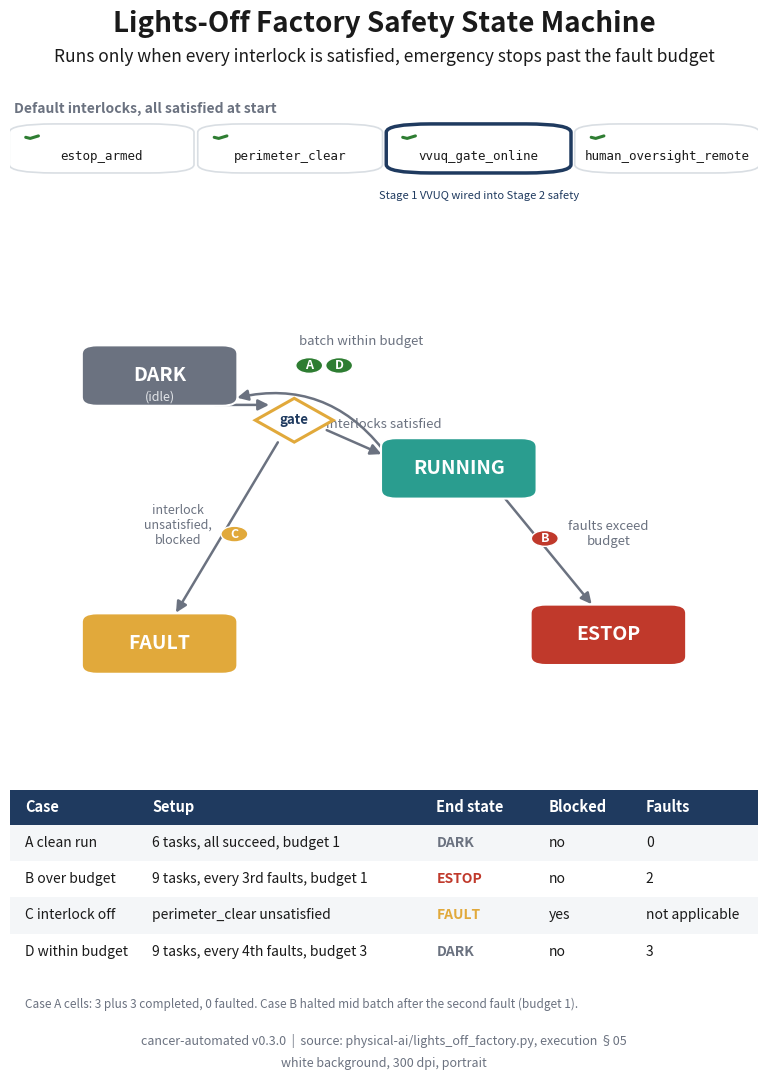

The script that saved this image: (Note: this script raises an exception after producing the figure.)
"""Lights-Off Factory Safety State Machine (Image 07).

Renders a portrait, full page, 300 dpi state diagram of the lights off factory
safety controller, the four default interlocks, and the four exercised cases.

Grounding: physical-ai/lights_off_factory.py and physical-ai/README.md (code
generation v0.1.0) and papers/VVUQ-01/execution/05-physical-ai-stage2/README.md
(code execution v0.2.0).

Self contained: depends only on matplotlib and numpy. Renders headless via Agg.
"""

import matplotlib

matplotlib.use("Agg")

import matplotlib.pyplot as plt
from matplotlib.gridspec import GridSpec
from matplotlib.patches import Circle, FancyArrowPatch, FancyBboxPatch, Polygon, Rectangle

PALETTE = {
    "navy": "#1F3A5F",
    "slate": "#4C72B0",
    "teal": "#2A9D8F",
    "green": "#2E7D32",
    "red": "#C0392B",
    "amber": "#E1A93B",
    "gray": "#6B7280",
    "panel": "#F4F6F8",
    "grid": "#D9DEE3",
    "ink": "#1A1A1A",
}


def _shrink_to_width(fig, text_obj, max_frac, floor):
    fig.canvas.draw()
    renderer = fig.canvas.get_renderer()
    max_w = max_frac * fig.bbox.width
    size = text_obj.get_fontsize()
    while size > floor and text_obj.get_window_extent(renderer=renderer).width > max_w:
        size -= 0.5
        text_obj.set_fontsize(size)


def add_frame(fig, title, subtitle, footer):
    fig.text(0.5, 0.965, title, ha="center", va="center", fontsize=20, fontweight="bold", color=PALETTE["ink"])
    sub = fig.text(0.5, 0.935, subtitle, ha="center", va="center", fontsize=12.5, color=PALETTE["ink"])
    _shrink_to_width(fig, sub, 0.88, 10.0)
    parts = [p.strip() for p in footer.split("|")]
    f1 = fig.text(
        0.5, 0.040, parts[0] + "  |  " + parts[1], ha="center", va="center", fontsize=9, color=PALETTE["gray"]
    )
    f2 = fig.text(0.5, 0.020, parts[2], ha="center", va="center", fontsize=9, color=PALETTE["gray"])
    _shrink_to_width(fig, f1, 0.90, 7.5)
    _shrink_to_width(fig, f2, 0.90, 7.5)


def draw_check(ax, x, y, color):
    ax.plot(
        [x, x + 0.006, x + 0.017],
        [y, y - 0.008, y + 0.01],
        color=color,
        linewidth=2.2,
        solid_capstyle="round",
        zorder=6,
    )


def node(ax, cx, cy, w, h, label, color):
    ax.add_patch(
        FancyBboxPatch(
            (cx - w / 2, cy - h / 2),
            w,
            h,
            boxstyle="round,pad=0.004,rounding_size=0.02",
            facecolor=color,
            edgecolor="white",
            linewidth=1.5,
            zorder=4,
        )
    )
    ax.text(cx, cy, label, ha="center", va="center", fontsize=14, fontweight="bold", color="white", zorder=5)


def tag(ax, x, y, letter, color):
    ax.add_patch(Circle((x, y), 0.018, facecolor=color, edgecolor="white", linewidth=1.0, zorder=7))
    ax.text(x, y, letter, ha="center", va="center", fontsize=9, fontweight="bold", color="white", zorder=8)


def main():
    fig = plt.figure(figsize=(8.5, 11))
    gs = GridSpec(
        3, 1, height_ratios=[0.7, 2.2, 1.1], left=0.06, right=0.94, top=0.90, bottom=0.07, hspace=0.22, figure=fig
    )

    add_frame(
        fig,
        "Lights-Off Factory Safety State Machine",
        "Runs only when every interlock is satisfied, emergency stops past the fault budget",
        "cancer-automated v0.3.0  |  source: physical-ai/lights_off_factory.py, execution §05  |  white background, 300 dpi, portrait",
    )

    # Interlock panel (top).
    ax0 = fig.add_subplot(gs[0, 0])
    ax0.set_xlim(0, 1)
    ax0.set_ylim(0, 1)
    ax0.axis("off")
    interlocks = ["estop_armed", "perimeter_clear", "vvuq_gate_online", "human_oversight_remote"]
    pw, pg = 0.235, 0.017
    for i, name in enumerate(interlocks):
        px = 0.005 + i * (pw + pg)
        highlight = name == "vvuq_gate_online"
        ax0.add_patch(
            FancyBboxPatch(
                (px, 0.45),
                pw,
                0.34,
                boxstyle="round,pad=0.006,rounding_size=0.06",
                facecolor="white",
                edgecolor=PALETTE["navy"] if highlight else PALETTE["grid"],
                linewidth=2.5 if highlight else 1.2,
            )
        )
        draw_check(ax0, px + 0.016, 0.70, PALETTE["green"])
        ax0.text(
            px + pw / 2, 0.56, name, ha="center", va="center", fontsize=9, family="monospace", color=PALETTE["ink"]
        )
        if highlight:
            ax0.text(
                px + pw / 2,
                0.28,
                "Stage 1 VVUQ wired into Stage 2 safety",
                ha="center",
                va="center",
                fontsize=8,
                style="italic",
                color=PALETTE["navy"],
            )
    ax0.text(
        0.005,
        0.90,
        "Default interlocks, all satisfied at start",
        ha="left",
        va="center",
        fontsize=10,
        fontweight="bold",
        color=PALETTE["gray"],
    )

    # State machine (middle).
    ax = fig.add_subplot(gs[1, 0])
    ax.set_xlim(0, 1)
    ax.set_ylim(0, 1)
    ax.axis("off")
    nw, nh = 0.20, 0.13
    dark = (0.20, 0.80)
    running = (0.60, 0.60)
    fault = (0.20, 0.20)
    estop = (0.80, 0.22)
    gate = (0.38, 0.71)

    # Pre run gate diamond.
    gdx, gdy = 0.052, 0.05
    ax.add_patch(
        Polygon(
            [(gate[0], gate[1] + gdy), (gate[0] + gdx, gate[1]), (gate[0], gate[1] - gdy), (gate[0] - gdx, gate[1])],
            closed=True,
            facecolor="white",
            edgecolor=PALETTE["amber"],
            linewidth=2.2,
            zorder=4,
        )
    )
    ax.text(
        gate[0],
        gate[1],
        "gate",
        ha="center",
        va="center",
        fontsize=9.5,
        fontweight="bold",
        color=PALETTE["navy"],
        zorder=5,
    )

    arrow = dict(arrowstyle="-|>", mutation_scale=16, color=PALETTE["gray"], linewidth=1.8, zorder=3)
    # DARK to gate.
    ax.add_patch(FancyArrowPatch((dark[0] + 0.07, dark[1] - 0.055), (gate[0] - 0.03, gate[1] + 0.035), **arrow))
    # gate to RUNNING.
    ax.add_patch(FancyArrowPatch((gate[0] + 0.04, gate[1] - 0.02), (running[0] - nw / 2, running[1] + 0.03), **arrow))
    ax.text(0.50, 0.70, "interlocks satisfied", ha="center", va="center", fontsize=9.5, color=PALETTE["gray"])
    # gate to FAULT.
    ax.add_patch(FancyArrowPatch((gate[0] - 0.02, gate[1] - 0.045), (fault[0] + 0.02, fault[1] + nh / 2), **arrow))
    ax.text(
        0.225, 0.47, "interlock\nunsatisfied,\nblocked", ha="center", va="center", fontsize=9, color=PALETTE["gray"]
    )
    # RUNNING to DARK (curved return).
    ax.add_patch(
        FancyArrowPatch(
            (running[0] - nw / 2, running[1] + 0.04),
            (dark[0] + nw / 2, dark[1] - 0.04),
            connectionstyle="arc3,rad=0.32",
            **arrow,
        )
    )
    ax.text(0.47, 0.89, "batch within budget", ha="center", va="center", fontsize=9.5, color=PALETTE["gray"])
    # RUNNING to ESTOP.
    ax.add_patch(
        FancyArrowPatch((running[0] + 0.06, running[1] - nh / 2), (estop[0] - 0.02, estop[1] + nh / 2), **arrow)
    )
    ax.text(0.80, 0.45, "faults exceed\nbudget", ha="center", va="center", fontsize=9.5, color=PALETTE["gray"])

    node(ax, dark[0], dark[1] + 0.012, nw, nh, "DARK", PALETTE["gray"])
    node(ax, running[0], running[1], nw, nh, "RUNNING", PALETTE["teal"])
    node(ax, fault[0], fault[1], nw, nh, "FAULT", PALETTE["amber"])
    node(ax, estop[0], estop[1], nw, nh, "ESTOP", PALETTE["red"])
    ax.text(
        dark[0],
        dark[1] - 0.038,
        "(idle)",
        ha="center",
        va="center",
        fontsize=9,
        style="italic",
        color="#E2E5E9",
        zorder=5,
    )

    # Case tags on the transitions they take.
    tag(ax, 0.40, 0.835, "A", PALETTE["green"])
    tag(ax, 0.44, 0.835, "D", PALETTE["green"])
    tag(ax, 0.715, 0.44, "B", PALETTE["red"])
    tag(ax, 0.30, 0.45, "C", PALETTE["amber"])

    # Case table (bottom).
    axt = fig.add_subplot(gs[2, 0])
    axt.set_xlim(0, 1)
    axt.set_ylim(0, 1)
    axt.axis("off")
    cols = [0.02, 0.19, 0.57, 0.72, 0.85]
    headers = ["Case", "Setup", "End state", "Blocked", "Faults"]
    state_color = {"DARK": PALETTE["gray"], "ESTOP": PALETTE["red"], "FAULT": PALETTE["amber"]}
    table = [
        ("A clean run", "6 tasks, all succeed, budget 1", "DARK", "no", "0"),
        ("B over budget", "9 tasks, every 3rd faults, budget 1", "ESTOP", "no", "2"),
        ("C interlock off", "perimeter_clear unsatisfied", "FAULT", "yes", "not applicable"),
        ("D within budget", "9 tasks, every 4th faults, budget 3", "DARK", "no", "3"),
    ]
    row_h = 0.165
    y_head = 0.92
    axt.add_patch(Rectangle((0.0, y_head - row_h / 2), 1.0, row_h, facecolor=PALETTE["navy"], edgecolor="none"))
    for x, head in zip(cols, headers):
        axt.text(x, y_head, head, ha="left", va="center", fontsize=10.5, fontweight="bold", color="white")
    for r, (case, setup, end, blocked, faults) in enumerate(table):
        ry = y_head - (r + 1) * row_h
        if r % 2 == 0:
            axt.add_patch(Rectangle((0.0, ry - row_h / 2), 1.0, row_h, facecolor=PALETTE["panel"], edgecolor="none"))
        axt.text(cols[0], ry, case, ha="left", va="center", fontsize=10, color=PALETTE["ink"])
        axt.text(cols[1], ry, setup, ha="left", va="center", fontsize=10, color=PALETTE["ink"])
        axt.text(cols[2], ry, end, ha="left", va="center", fontsize=10, fontweight="bold", color=state_color[end])
        axt.text(cols[3], ry, blocked, ha="left", va="center", fontsize=10, color=PALETTE["ink"])
        axt.text(cols[4], ry, faults, ha="left", va="center", fontsize=10, color=PALETTE["ink"])
    axt.text(
        0.02,
        0.02,
        "Case A cells: 3 plus 3 completed, 0 faulted. Case B halted mid batch after the second fault (budget 1).",
        ha="left",
        va="center",
        fontsize=8.5,
        style="italic",
        color=PALETTE["gray"],
    )

    fig.savefig(
        "papers/VVUQ-01/imagegen/07-lights-off-state-machine/07-lights-off-state-machine.png",
        dpi=300,
        facecolor="white",
    )
    plt.close(fig)


if __name__ == "__main__":
    main()
